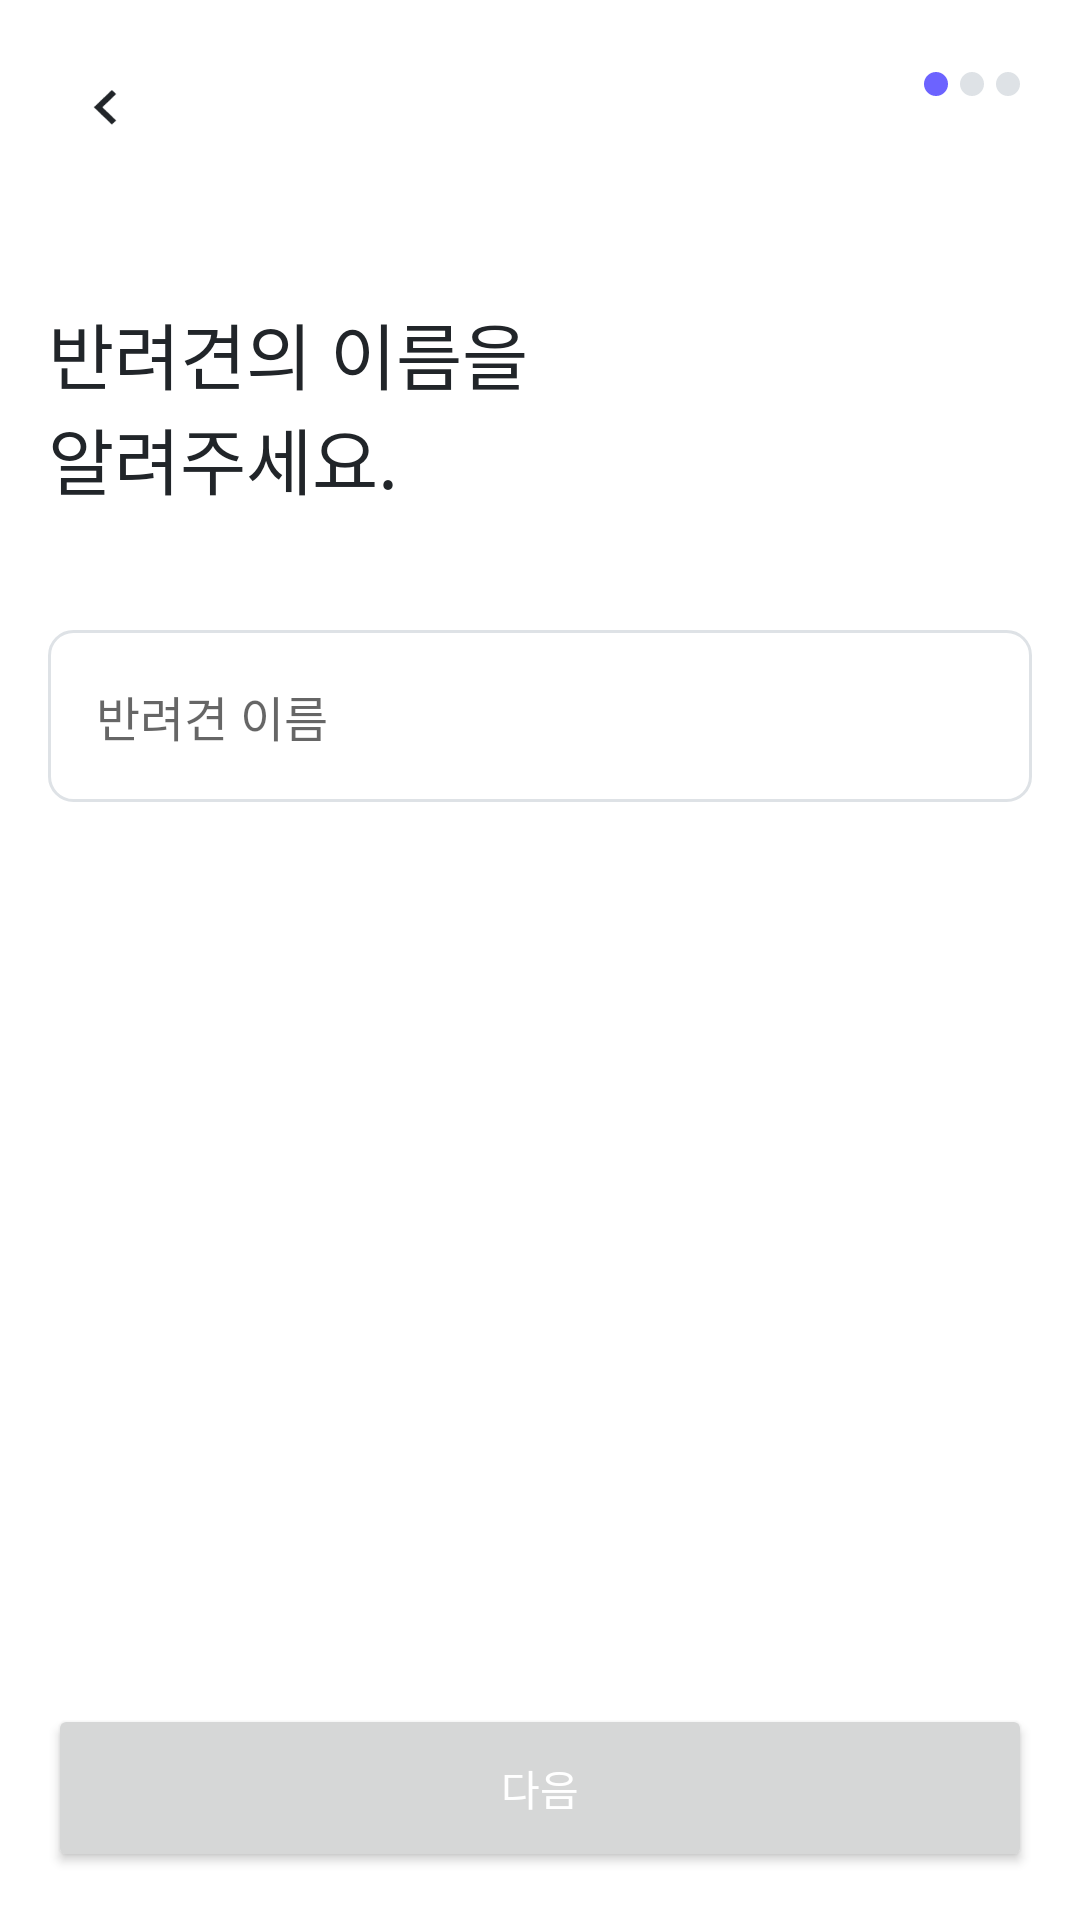

The Android layout XML behind this screen, and the referenced resources:
<!-- AndroidManifest.xml: application theme Theme.AppCompat.Light.NoActionBar -->
<!-- res/layout/frag_register_name.xml -->
<?xml version="1.0" encoding="utf-8"?>
<layout xmlns:android="http://schemas.android.com/apk/res/android"
    xmlns:app="http://schemas.android.com/apk/res-auto">


    <data>
        <import type="android.view.View"/>
        <import type="androidx.lifecycle.LiveData" />

        <variable
            name="viewModel"
            type="com.example.pet_growth_journal.ui.onboarding.register.RegisterViewModel" />
    </data>
<androidx.constraintlayout.widget.ConstraintLayout
    android:layout_width="match_parent"
    android:background="@color/white"
    android:layout_height="match_parent">

    <ImageView
        android:layout_width="wrap_content"
        android:layout_height="wrap_content"
        android:id="@+id/iv_back"
        android:background="@drawable/ic_back"
        app:layout_constraintStart_toStartOf="parent"
        app:layout_constraintTop_toTopOf="parent"
        android:layout_marginTop="16dp"
        android:layout_marginStart="16dp" />

    <androidx.constraintlayout.widget.ConstraintLayout
        android:layout_width="wrap_content"
        android:layout_height="wrap_content"
        android:id="@+id/cl_location"
        app:layout_constraintEnd_toEndOf="parent"
        app:layout_constraintTop_toTopOf="parent"
        android:layout_marginTop="20dp"
        android:layout_marginEnd="16dp">

        <ImageView
            android:layout_width="8dp"
            android:layout_height="8dp"
            android:id="@+id/iv_first"
            android:background="@drawable/background_circle_purple"
            app:layout_constraintEnd_toStartOf="@+id/iv_second"
            android:layout_marginEnd="4dp"
            android:layout_marginVertical="4dp"
            app:layout_constraintTop_toTopOf="parent"
            app:layout_constraintBottom_toBottomOf="parent" />
        <ImageView
            android:layout_width="8dp"
            android:layout_height="8dp"
            android:id="@+id/iv_second"
            android:background="@drawable/background_circle_gray"
            app:layout_constraintEnd_toStartOf="@+id/iv_third"
            android:layout_marginEnd="4dp"
            android:layout_marginVertical="4dp"
            app:layout_constraintTop_toTopOf="parent"
            app:layout_constraintBottom_toBottomOf="parent" />
        <ImageView
            android:layout_width="8dp"
            android:layout_height="8dp"
            android:id="@+id/iv_third"
            android:background="@drawable/background_circle_gray"
            app:layout_constraintEnd_toEndOf="parent"
            android:layout_marginEnd="4dp"
            android:layout_marginVertical="4dp"
            app:layout_constraintTop_toTopOf="parent"
            app:layout_constraintBottom_toBottomOf="parent" />
    </androidx.constraintlayout.widget.ConstraintLayout>
    <TextView
        android:layout_width="wrap_content"
        android:layout_height="wrap_content"
        style="@style/Text.NotoSans.Bold"
        android:textSize="24sp"
        android:textColor="@color/black21"
        android:id="@+id/tv_title"
        android:text="@string/text_pet_name_description"
        app:layout_constraintStart_toStartOf="@+id/iv_back"
        app:layout_constraintTop_toBottomOf="@+id/iv_back"
        android:layout_marginTop="44dp" />

    <androidx.appcompat.widget.AppCompatEditText
        android:layout_width="0dp"
        android:layout_height="wrap_content"
        app:layout_constraintStart_toStartOf="parent"
        app:layout_constraintEnd_toEndOf="parent"
        android:layout_marginHorizontal="16dp"
        android:background="@drawable/background_radius_8_grayde"
        android:hint="@string/text_pet_name"
        android:textSize="16sp"
        style="@style/Text.NotoSans.Regular"
        android:textColor="@color/black21"
        app:layout_constraintTop_toBottomOf="@+id/tv_title"
        android:layout_marginTop="40dp"
        android:paddingVertical="17dp"
        android:paddingStart="16dp"
        android:id="@+id/et_name" />



    <androidx.appcompat.widget.AppCompatButton
        android:layout_width="0dp"
        android:layout_height="56dp"
        android:id="@+id/btn_next"
        android:background="@{viewModel.nameEnable ? @drawable/background_radius_8_purple6c_enable : @drawable/background_radius_8_purplec4_disable}"
        app:layout_constraintStart_toStartOf="parent"
        app:layout_constraintEnd_toEndOf="parent"
        app:layout_constraintBottom_toBottomOf="parent"
        android:layout_marginBottom="16dp"
        android:layout_marginHorizontal="16dp"
        style="@style/Text.NotoSans.Bold"
        android:textSize="14sp"
        android:textColor="@color/white"
        android:text="@string/text_next" />


</androidx.constraintlayout.widget.ConstraintLayout>
</layout>
<!-- resources referenced by this layout -->
<resources>
  <color name="black21">#212529</color>
  <color name="white">#FFFFFFFF</color>
  <!-- drawable background_circle_gray (drawable) -->
  <?xml version="1.0" encoding="utf-8"?>
  <shape xmlns:android="http://schemas.android.com/apk/res/android"
      android:shape="oval">
      <solid android:color="@color/grayDE" />
  </shape>
  <!-- drawable background_circle_purple (drawable) -->
  <?xml version="1.0" encoding="utf-8"?>
  <shape xmlns:android="http://schemas.android.com/apk/res/android"
      android:shape="oval">
      <solid android:color="@color/purple6C" />
  </shape>
  <!-- drawable background_radius_8_grayde (drawable) -->
  <?xml version="1.0" encoding="utf-8"?>
  <shape
      xmlns:android="http://schemas.android.com/apk/res/android"
      android:shape="rectangle">
  
      <solid
          android:color="@color/white" />
      <corners android:radius="8dp" />
      <stroke android:color="@color/grayDE"
          android:width="1dp"/>
  </shape>
  <!-- drawable background_radius_8_purple6c_enable (drawable) -->
  <?xml version="1.0" encoding="utf-8"?>
  <shape
      xmlns:android="http://schemas.android.com/apk/res/android"
      android:shape="rectangle">
  
      <solid
          android:color="@color/purple6C" />
      <corners android:radius="8dp" />
  
  </shape>
  <!-- drawable background_radius_8_purplec4_disable (drawable) -->
  <?xml version="1.0" encoding="utf-8"?>
  <shape
      xmlns:android="http://schemas.android.com/apk/res/android"
      android:shape="rectangle">
  
      <solid
          android:color="@color/purpleC4" />
      <corners android:radius="8dp" />
  
  </shape>
  <!-- drawable ic_back: png bitmap (drawable-xxxhdpi, 1550 bytes) -->
  <string name="text_next">다음</string>
  <string name="text_pet_name">반려견 이름</string>
  <string name="text_pet_name_description">반려견의 이름을\n알려주세요.</string>
  <style name="Text.NotoSans.Bold" parent="android:TextAppearance">
          <item name="android:fontFamily">@font/notosans_bold</item>
          <item name="android:includeFontPadding">false</item>
      </style>
  <style name="Text.NotoSans.Regular" parent="android:TextAppearance">
          <item name="android:fontFamily">@font/notosans_regular</item>
          <item name="android:includeFontPadding">false</item>
      </style>
  <color name="grayDE">#DEE2E6</color>
  <color name="purple6C">#6C63FF</color>
</resources>
